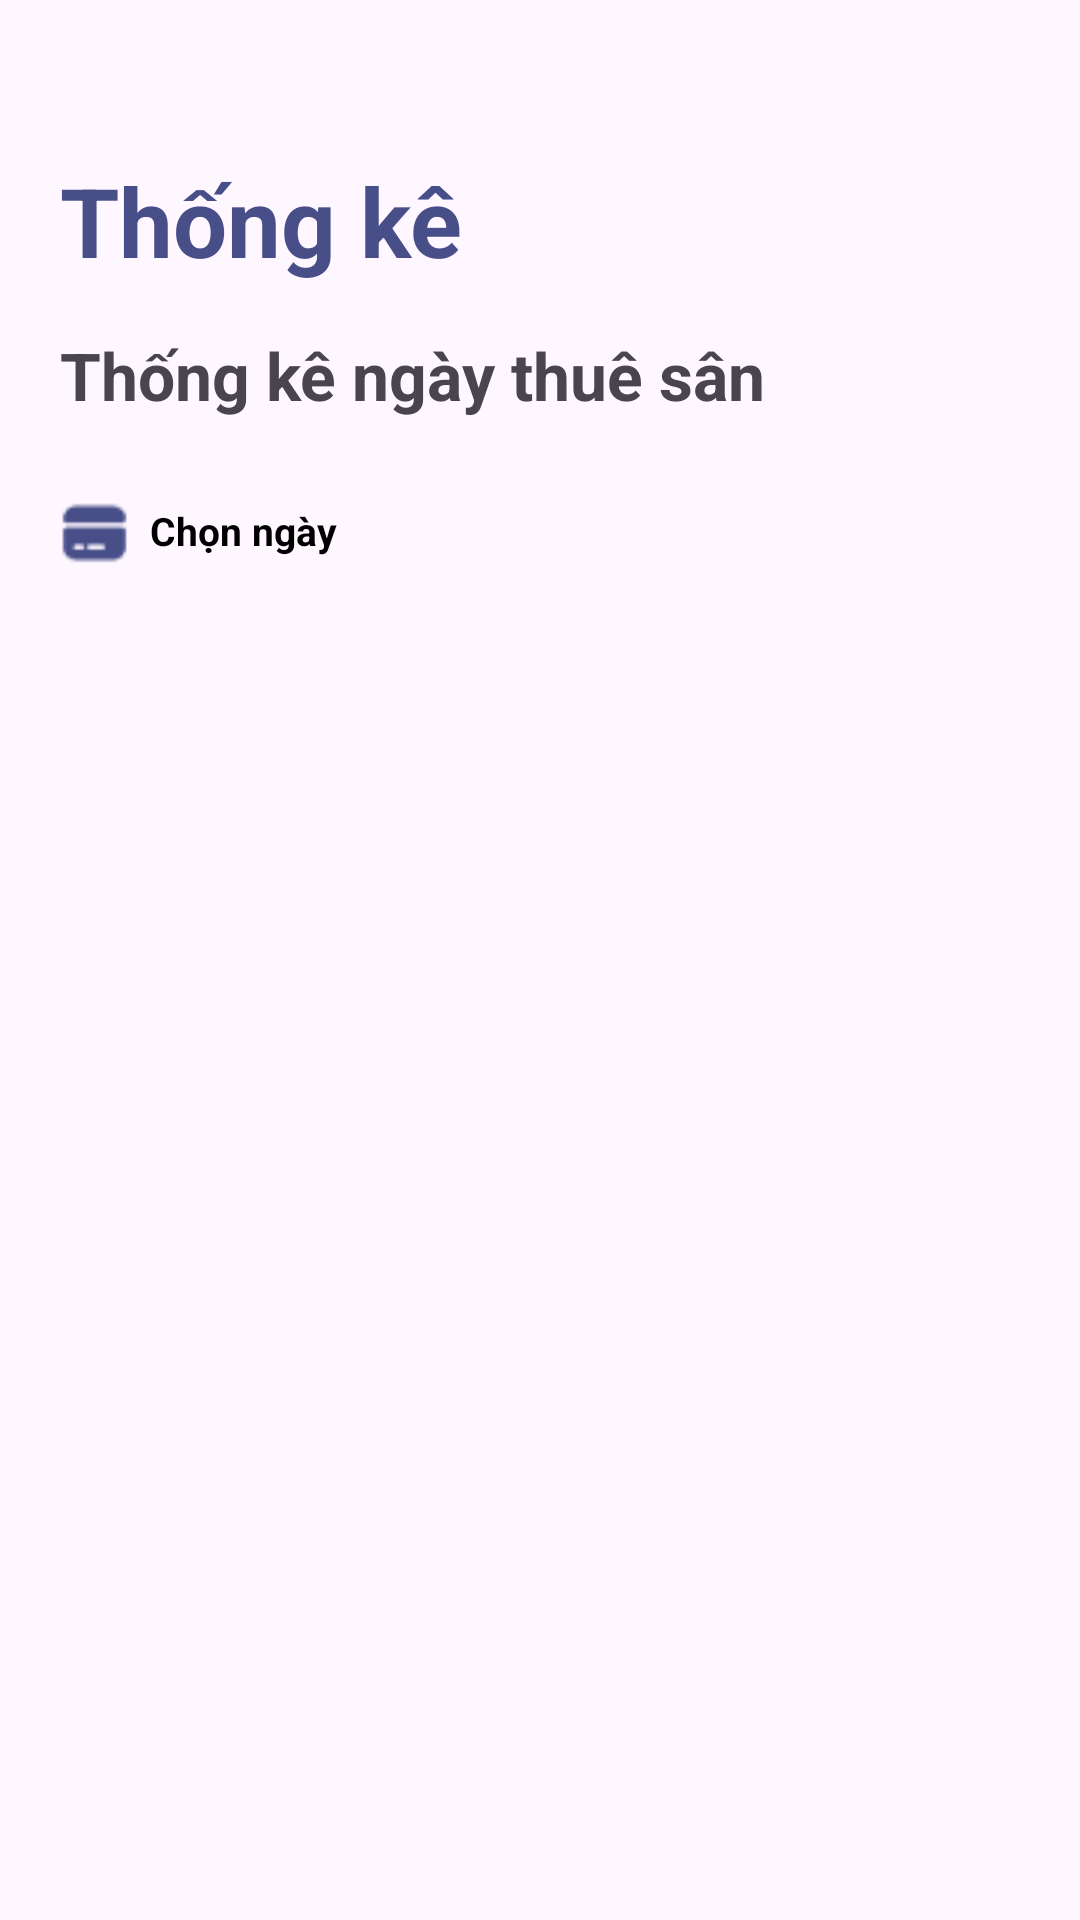

Reconstruct the res/layout file that produces this screen, plus the resources it refers to.
<!-- AndroidManifest.xml: application theme Theme.Lamdoanphanmemlancuoicung -->
<!-- res/layout/activity_xemlichsudatsan.xml -->
<?xml version="1.0" encoding="utf-8"?>
<androidx.constraintlayout.widget.ConstraintLayout xmlns:android="http://schemas.android.com/apk/res/android"
    xmlns:app="http://schemas.android.com/apk/res-auto"
    xmlns:tools="http://schemas.android.com/tools"
    android:layout_width="match_parent"
    android:layout_height="match_parent"
    tools:context=".quanlyhoadondatsan.xemlichsudatsan">














    <RelativeLayout
        android:layout_width="wrap_content"
        android:layout_height="wrap_content" >
        <RelativeLayout android:id="@+id/page_giohang_ek1"
            android:layout_marginTop="50dp"
            android:layout_width="450dp"
            android:layout_height="50dp"
            android:layout_marginStart="20dp"
            >

            <TextView
                android:layout_width="256dp"
                android:layout_height="44dp"
                android:text="Thống kê"
                android:textStyle="bold"
                android:textSize="32sp"
                android:layout_marginTop="2dp"
                android:textColor="#484F88"
                />
            <ImageButton
                android:layout_width="50dp"
                android:layout_height="50dp"
                android:layout_marginStart="320dp"
                android:background="@drawable/close"
                android:id="@+id/closelichsudatsan"
                />
        </RelativeLayout>
        <TextView
            android:layout_width="300dp"
            android:layout_height="50dp"
            android:layout_marginTop="100dp"
            android:layout_marginStart="20dp"
            android:text="Thống kê ngày thuê sân"
            android:gravity="center_vertical"
            android:textStyle="bold"
            android:textSize="22sp"
            />
        <ImageView
            android:id="@+id/chongayxem"
            android:layout_width="25dp"
            android:layout_height="35.36dp"
            android:layout_marginTop="160dp"
            android:layout_marginStart="19dp"
            android:src="@drawable/chongnay"
            android:contentDescription="colorful_write_and_wipe_clock_worksheets_1"
            />
        <TextView
            android:id="@+id/xemngay"
            android:layout_width="100dp"
            android:layout_height="27.3dp"
            android:text="Chọn ngày"
            android:layout_marginTop="168dp"
            android:layout_marginStart="50dp"
            android:textSize="13sp"
            android:textColor="@color/_bg__group_1667_ek1_color"
            android:textStyle="bold"/>
        <androidx.recyclerview.widget.RecyclerView
            android:id="@+id/recyclerViewlíchudatsan"
            android:layout_width="550dp"
            android:layout_height="410dp"
            android:layout_marginTop="210dp"
            android:layout_marginStart="5dp"

            />


        <RelativeLayout
            android:id="@+id/totalLayout"
            android:layout_width="match_parent"
            android:layout_height="50dp"
          android:layout_marginTop="680dp"
            android:layout_marginBottom="-1dp">

            <TextView
                android:layout_width="match_parent"
                android:layout_height="wrap_content"
                android:layout_alignParentEnd="true"
                android:layout_alignParentBottom="true"
                android:layout_marginBottom="16dp"
                android:text="Tổng cộng"
                android:layout_marginStart="20dp"
                android:textStyle="bold"
                android:textSize="20dp" />

            <TextView
                android:id="@+id/totalAmountTextView"
                android:layout_width="wrap_content"
                android:layout_height="wrap_content"
                android:layout_alignParentEnd="true"
                android:layout_alignParentBottom="true"
                android:layout_marginEnd="172dp"
                android:layout_marginBottom="16dp"
                android:textStyle="bold"
                android:text="0.0"
                android:textSize="20dp" />


        </RelativeLayout>


    </RelativeLayout>

</androidx.constraintlayout.widget.ConstraintLayout>
<!-- resources referenced by this layout -->
<resources>
  <color name="_bg__group_1667_ek1_color">#000000</color>
  <!-- drawable chongnay: png bitmap (drawable, 449 bytes) -->
  <style name="Theme.Lamdoanphanmemlancuoicung" parent="Base.Theme.Lamdoanphanmemlancuoicung" />
  <style name="Base.Theme.Lamdoanphanmemlancuoicung" parent="Theme.Material3.DayNight.NoActionBar">
          
          
      </style>
</resources>
